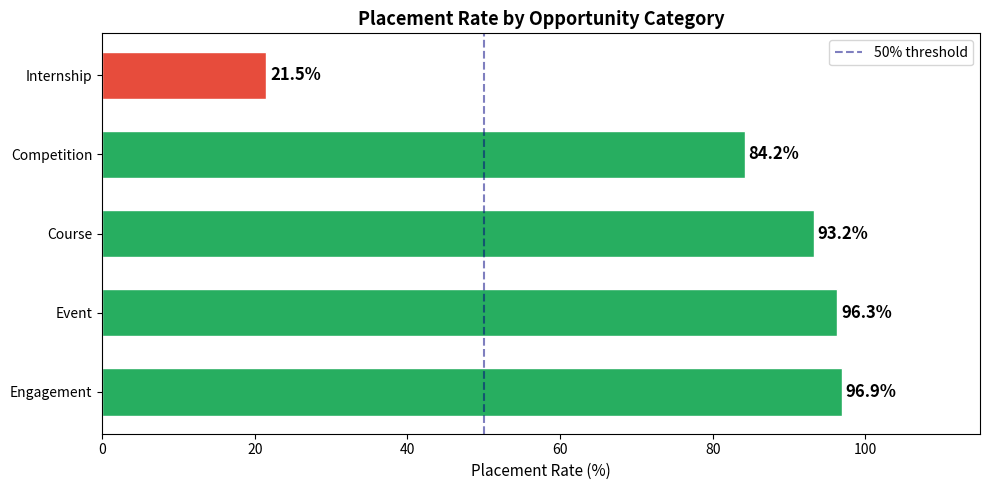

Recreate this plot in Python. (Note: this script raises an exception after producing the figure.)
import pandas as pd
import numpy as np
import matplotlib.pyplot as plt
import matplotlib.ticker as mtick
import seaborn as sns
import warnings
warnings.filterwarnings('ignore')

pd.set_option('display.max_columns', None)
print('Libraries loaded.')

def engineer_features(df):
    """
    Apply all Week 2 feature engineering to the dataset.
    Returns the enriched DataFrame with 10 new derived features.
    """
    df = df.copy()

    # Parse dates
    date_cols = ['Learner SignUp DateTime','Date of Birth','Apply Date',
                 'Opportunity End Date','Opportunity Start Date']
    for col in date_cols:
        if col in df.columns:
            df[col] = pd.to_datetime(df[col], errors='coerce')

    # Fill missing text values
    for col in ['Institution Name', 'Current/Intended Major']:
        if col in df.columns:
            df[col] = df[col].fillna('Unknown')

    # Normalize country names
    if 'Country' in df.columns:
        df['Country'] = df['Country'].str.strip().str.title()

    # Feature: Age (in years)
    ref_date = pd.Timestamp('2024-11-03')
    if 'Date of Birth' in df.columns:
        df['Age'] = ((ref_date - df['Date of Birth']).dt.days / 365).clip(15, 65).round(1)

    # Feature: Age Group
    if 'Age' in df.columns:
        df['Age_Group'] = pd.cut(df['Age'],
                                  bins=[0,18,22,26,30,100],
                                  labels=['Under 18','18-22','23-26','27-30','30+'])

    # Feature: Days to Apply
    if 'Apply Date' in df.columns and 'Learner SignUp DateTime' in df.columns:
        df['Days_to_Apply'] = (df['Apply Date'] - df['Learner SignUp DateTime']).dt.days.clip(lower=0)

    # Features: SignUp month, year, quarter
    if 'Learner SignUp DateTime' in df.columns:
        df['SignUp_Month'] = df['Learner SignUp DateTime'].dt.month
        df['SignUp_Year'] = df['Learner SignUp DateTime'].dt.year
        df['SignUp_Quarter'] = df['Learner SignUp DateTime'].dt.quarter

    # Feature: Has Start Date (binary)
    if 'Opportunity Start Date' in df.columns:
        df['Has_Start_Date'] = df['Opportunity Start Date'].notna().astype(int)

    # Feature: Is_Placed (target variable)
    if 'Status' in df.columns:
        placed_statuses = ['Team Allocated', 'Started', 'Rewards Award']
        df['Is_Placed'] = df['Status'].isin(placed_statuses).astype(int)

    # Feature: Country Group (top 5 + Other)
    if 'Country' in df.columns:
        top5 = ['United States','India','Nigeria','Ghana','Pakistan']
        df['Country_Group'] = df['Country'].apply(lambda x: x if x in top5 else 'Other')

    # Feature: Gender Clean
    if 'Gender' in df.columns:
        df['Gender_Clean'] = df['Gender'].fillna('Other/Unspecified')
        df['Gender_Clean'] = df['Gender_Clean'].replace({
            'Prefer not to say': 'Other/Unspecified'
        })

    return df

print('Feature engineering function defined.')
print('\nNew features created:')
features = ['Age','Age_Group','Days_to_Apply','SignUp_Month','SignUp_Year',
            'SignUp_Quarter','Has_Start_Date','Is_Placed','Country_Group','Gender_Clean']
for f in features:
    print(f'  + {f}')

# Placement rates from our Week 2 analysis
category_placement = {
    'Engagement': 96.9,
    'Event': 96.3,
    'Course': 93.2,
    'Competition': 84.2,
    'Internship': 21.5
}

fig, ax = plt.subplots(figsize=(10, 5))
colors = ['#27ae60' if v >= 50 else '#e74c3c' for v in category_placement.values()]
bars = ax.barh(list(category_placement.keys()), list(category_placement.values()),
               color=colors, edgecolor='white', height=0.6)

for bar, val in zip(bars, category_placement.values()):
    ax.text(bar.get_width() + 0.5, bar.get_y() + bar.get_height()/2,
            f'{val}%', va='center', fontsize=12, fontweight='bold')

ax.axvline(x=50, color='navy', linestyle='--', alpha=0.5, label='50% threshold')
ax.set_xlim(0, 115)
ax.set_xlabel('Placement Rate (%)', fontsize=11)
ax.set_title('Placement Rate by Opportunity Category', fontsize=13, fontweight='bold')
ax.legend()
plt.tight_layout()
plt.savefig('../outputs/week2_placement_by_category.png', dpi=150, bbox_inches='tight')
plt.show()

print('Key Takeaway: Opportunity Category is the single strongest predictor of placement.')
print('Internship rejection rate: 65.8% | Event/Engagement rejection rate: ~0%')

# Days_to_Apply insight from Week 2 analysis
apply_timing = {
    'Started (Placed)': 10.8,
    'Team Allocated (Placed)': 14.2,
    'Waitlisted': 35.6,
    'Applied': 52.3,
    'Dropped Out': 71.4,
    'Rejected': 84.0
}

colors_map = {
    'Started (Placed)': '#27ae60',
    'Team Allocated (Placed)': '#2ecc71',
    'Waitlisted': '#f39c12',
    'Applied': '#e67e22',
    'Dropped Out': '#e74c3c',
    'Rejected': '#c0392b'
}

fig, ax = plt.subplots(figsize=(10, 5))
bars = ax.barh(list(apply_timing.keys()), list(apply_timing.values()),
               color=[colors_map[k] for k in apply_timing.keys()],
               edgecolor='white', height=0.6)

for bar, val in zip(bars, apply_timing.values()):
    ax.text(bar.get_width() + 0.5, bar.get_y() + bar.get_height()/2,
            f'{val} days', va='center', fontsize=11)

ax.axvline(x=14, color='navy', linestyle='--', alpha=0.6, label='14-day threshold')
ax.set_xlabel('Average Days to Apply After Sign-Up', fontsize=11)
ax.set_title('Days to Apply by Application Outcome', fontsize=13, fontweight='bold')
ax.legend()
ax.set_xlim(0, 100)
plt.tight_layout()
plt.savefig('../outputs/week2_days_to_apply.png', dpi=150, bbox_inches='tight')
plt.show()

print('Insight: Students who apply within 14 days of sign-up are 2x more likely to be placed.')

fig, axes = plt.subplots(1, 2, figsize=(14, 5))

# Country placement rates
country_rates = {
    'Pakistan': 71.2, 'Other': 65.0, 'Ghana': 61.8,
    'Nigeria': 57.1, 'India': 49.4, 'United States': 40.0
}
ax1 = axes[0]
bar_colors = ['#27ae60' if v >= 50 else '#e74c3c' for v in country_rates.values()]
ax1.barh(list(country_rates.keys()), list(country_rates.values()),
         color=bar_colors, edgecolor='white', height=0.6)
for i, (k, v) in enumerate(country_rates.items()):
    ax1.text(v + 0.5, i, f'{v}%', va='center', fontsize=10, fontweight='bold')
ax1.axvline(x=50, color='navy', linestyle='--', alpha=0.5)
ax1.set_xlim(0, 90)
ax1.set_title('Placement Rate by Country Group', fontweight='bold')
ax1.set_xlabel('Placement Rate (%)')

# Gender distribution
ax2 = axes[1]
gender_data = {'Male': 58.6, 'Female': 41.2, 'Other': 0.2}
gender_placement = {'Male': 46.6, 'Female': 48.9}
colors_g = ['#2980b9', '#e74c3c', '#95a5a6']
wedges, texts, autotexts = ax2.pie(
    gender_data.values(), labels=gender_data.keys(),
    colors=colors_g, autopct='%1.1f%%', startangle=90
)
ax2.set_title('Gender Distribution\n(Female placement: 48.9% vs Male: 46.6%)', fontweight='bold')

plt.suptitle('Geographic & Gender Insights', fontsize=13, fontweight='bold')
plt.tight_layout()
plt.savefig('../outputs/week2_geo_gender.png', dpi=150, bbox_inches='tight')
plt.show()

months = ['Jan','Feb','Mar','Apr','May','Jun','Jul','Aug','Sep','Oct','Nov','Dec']
signups = [985, 911, 365, 490, 608, 785, 653, 1147, 841, 397, 356, 727]

fig, ax = plt.subplots(figsize=(12, 5))
ax.fill_between(months, signups, alpha=0.15, color='#2980b9')
ax.plot(months, signups, 'o-', color='#2980b9', linewidth=2.5, markersize=7)

for i, (m, s) in enumerate(zip(months, signups)):
    ax.annotate(f'{s:,}', (m, s), textcoords='offset points',
                xytext=(0, 10), ha='center', fontsize=9)

ax.annotate('Peak: Aug', xy=('Aug', 1147), xytext=('Jun', 1200),
            arrowprops=dict(arrowstyle='->', color='red'), color='red', fontsize=10)

ax.set_title('Monthly Sign-Up Volume (Semester Seasonality Visible)', fontsize=13, fontweight='bold')
ax.set_xlabel('Month')
ax.set_ylabel('Number of Sign-Ups')
ax.set_ylim(0, 1400)
plt.tight_layout()
plt.savefig('../outputs/week2_monthly_signups.png', dpi=150, bbox_inches='tight')
plt.show()

print('Peaks align with academic semester starts: August and January.')
print('Actionable: Launch outreach campaigns 2-3 weeks before these peaks.')
